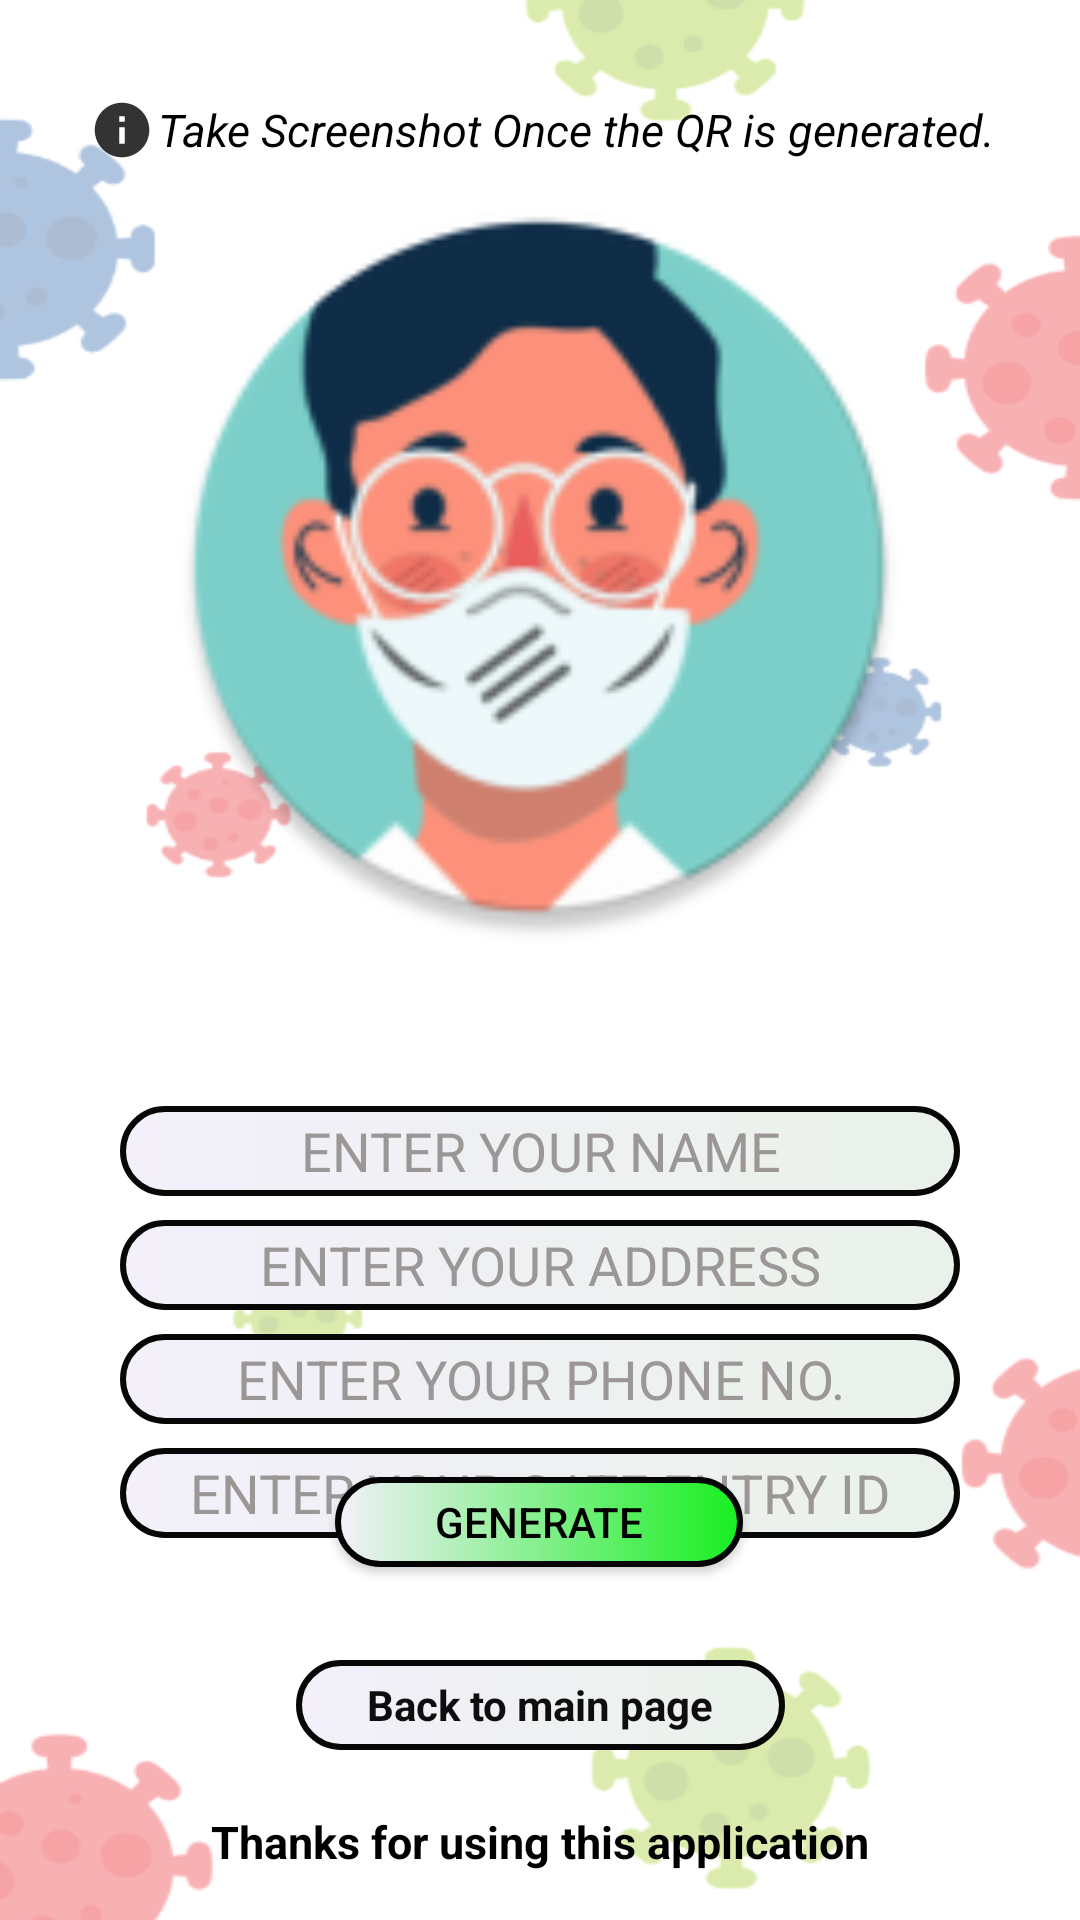

Produce the Android XML layout that renders to this screen, including the resource entries it uses.
<!-- AndroidManifest.xml: application theme Theme.AppCompat.NoActionBar -->
<!-- res/layout/activity_result.xml -->
<?xml version="1.0" encoding="utf-8"?>
<androidx.constraintlayout.widget.ConstraintLayout xmlns:android="http://schemas.android.com/apk/res/android"
    xmlns:app="http://schemas.android.com/apk/res-auto"
    xmlns:tools="http://schemas.android.com/tools"
    android:layout_width="match_parent"
    android:layout_height="match_parent"
    android:background="@drawable/browsercolourfull"
    tools:context=".covidsafety.Scanner">

    <TextView
        android:layout_width="match_parent"
        android:layout_height="wrap_content"
        android:text="@string/thanks_for_using_this_application"
        android:textAlignment="center"
        android:textColor="#000000"
        android:textSize="15sp"
        android:textStyle="bold"
        app:layout_constraintBottom_toBottomOf="parent"
        app:layout_constraintTop_toTopOf="parent"
        app:layout_constraintVertical_bias="0.974"
        tools:layout_editor_absoluteX="0dp" />



    <ImageView
        android:id="@+id/QRIMAGE"
        android:layout_width="250dp"
        android:layout_height="250dp"
        android:layout_marginTop="10dp"
        android:background="@mipmap/ic_launcher_round"
        app:layout_constraintBottom_toBottomOf="parent"
        app:layout_constraintEnd_toEndOf="parent"
        app:layout_constraintHorizontal_bias="0.496"
        app:layout_constraintStart_toStartOf="parent"
        app:layout_constraintTop_toTopOf="parent"
        app:layout_constraintVertical_bias="0.142" />

    <LinearLayout
        android:layout_width="match_parent"
        android:layout_height="wrap_content"
        android:orientation="vertical"
        app:layout_constraintBottom_toBottomOf="parent"
        app:layout_constraintTop_toTopOf="parent"
        app:layout_constraintVertical_bias="0.183"
        tools:layout_editor_absoluteX="16dp">

        <EditText
            android:id="@+id/name_qr"
            android:layout_width="280dp"
            android:layout_height="30dp"
            android:layout_gravity="center_horizontal"
            android:layout_marginTop="340dp"
            android:background="@drawable/rectangleoption"
            android:hint="@string/enter_your_name"
            android:inputType="text"
            android:textAlignment="center"
            android:textColor="#000000"
            android:textColorHint="#9C9797" />

        <EditText
            android:id="@+id/address_qr"
            android:layout_width="280dp"
            android:layout_height="30dp"
            android:layout_gravity="center_horizontal"
            android:layout_marginTop="8dp"
            android:background="@drawable/rectangleoption"
            android:hint="@string/enter_your_address"
            android:textAlignment="center"
            android:textColor="#000000"
            android:inputType="textEmailAddress"
            android:textColorHint="#9C9797" />

        <EditText
            android:id="@+id/phone_number_qr"
            android:layout_width="280dp"
            android:layout_height="30dp"
            android:layout_gravity="center_horizontal"
            android:layout_marginTop="8dp"
            android:background="@drawable/rectangleoption"
            android:hint="@string/enter_your_phone_no"
            android:textAlignment="center"
            android:textColor="#000000"
            android:inputType="number"
            android:textColorHint="#9C9797"
            tools:ignore="TextFields" />

        <EditText
            android:id="@+id/gateid_qr"
            android:layout_width="280dp"
            android:layout_height="30dp"
            android:layout_gravity="center_horizontal"
            android:layout_marginTop="8dp"
            android:background="@drawable/rectangleoption"
            android:hint="@string/enter_your_gate_entry_id"
            android:textAlignment="center"
            android:textColor="#000000"
            android:inputType="text"
            android:textColorHint="#9C9797" />
    </LinearLayout>

    <Button
        android:id="@+id/generate_button"
        android:layout_width="136dp"
        android:layout_height="30dp"
        android:background="@drawable/roundoption2"
        android:text="@string/generate"
        android:textColor="#000000"
        app:layout_constraintBottom_toBottomOf="parent"
        app:layout_constraintEnd_toEndOf="parent"
        app:layout_constraintHorizontal_bias="0.498"
        app:layout_constraintStart_toStartOf="parent"
        app:layout_constraintTop_toTopOf="parent"
        app:layout_constraintVertical_bias="0.807" />



    <TextView
        android:layout_width="wrap_content"
        android:layout_height="wrap_content"
        android:gravity="center"
        android:text="@string/take_screenshot_once_the_qr_is_generated"
        android:textColor="#000000"
        android:textSize="15sp"
        android:textStyle="italic"
        app:layout_constraintBottom_toBottomOf="parent"
        app:layout_constraintEnd_toEndOf="parent"
        app:layout_constraintStart_toStartOf="parent"
        app:layout_constraintTop_toTopOf="parent"
        app:layout_constraintVertical_bias="0.051"
        app:drawableStartCompat="@drawable/ic_action_note" />

    <TextView
        android:id="@+id/back_main"
        android:layout_width="163dp"
        android:layout_height="30dp"
        android:background="@drawable/rectangleoption"
        android:clickable="true"
        android:gravity="center"
        android:paddingLeft="3dp"
        android:paddingRight="3dp"
        android:text="@string/back_to_main_page"
        android:textColor="#0E0E0E"
        android:textStyle="bold"
        app:layout_constraintBottom_toBottomOf="parent"
        app:layout_constraintEnd_toEndOf="parent"
        app:layout_constraintStart_toStartOf="parent"
        app:layout_constraintTop_toTopOf="parent"
        app:layout_constraintVertical_bias="0.907"
        android:focusable="true" />


</androidx.constraintlayout.widget.ConstraintLayout>
<!-- resources referenced by this layout -->
<resources>
  <!-- drawable browsercolourfull: png bitmap (drawable, 39670 bytes) -->
  <!-- drawable ic_action_note (drawable-anydpi) -->
  <vector xmlns:android="http://schemas.android.com/apk/res/android"
      android:width="24dp"
      android:height="24dp"
      android:viewportWidth="24"
      android:viewportHeight="24"
      android:tint="#000000"
      android:alpha="0.8">
    <group android:scaleX="0.90909094"
        android:scaleY="0.90909094"
        android:translateX="1.0909091"
        android:translateY="1.0909091">
      <path
          android:fillColor="@android:color/white"
          android:pathData="M12,2C6.48,2 2,6.48 2,12s4.48,10 10,10 10,-4.48 10,-10S17.52,2 12,2zM13,17h-2v-6h2v6zM13,9h-2L11,7h2v2z"/>
    </group>
  </vector>
  <!-- drawable rectangleoption (drawable) -->
  <?xml version="1.0" encoding="utf-8"?>
  <shape xmlns:android="http://schemas.android.com/apk/res/android"
      android:shape="rectangle">
      <gradient
          android:endColor="#EAF1EA"
          android:startColor="#F3F0FA"
          android:type="linear"/>
      <corners android:radius="360dp"/>
      <stroke
          android:color="#070707"
          android:width="2dp"/>
  
  </shape>
  <!-- drawable roundoption2 (drawable) -->
  <?xml version="1.0" encoding="utf-8"?>
  <shape xmlns:android="http://schemas.android.com/apk/res/android"
      android:shape="rectangle">
      <gradient
          android:endColor="#17EF20"
          android:startColor="#F3F0FA"
          android:type="linear"/>
      <corners android:radius="30dp" />
      <size
          android:height="30dp"
          android:width="80dp"
          />
      <stroke
          android:color="#040404"
          android:width="2dp"/>
  
  </shape>
  <!-- mipmap ic_launcher_round: png bitmap (mipmap-hdpi, 6337 bytes) -->
  <string name="back_to_main_page">Back to main page</string>
  <string name="enter_your_address">ENTER YOUR ADDRESS</string>
  <string name="enter_your_gate_entry_id">ENTER YOUR GATE ENTRY ID</string>
  <string name="enter_your_name">ENTER YOUR NAME</string>
  <string name="enter_your_phone_no">ENTER YOUR PHONE NO.</string>
  <string name="generate">GENERATE</string>
  <string name="take_screenshot_once_the_qr_is_generated">Take Screenshot Once the QR is generated.</string>
  <string name="thanks_for_using_this_application">Thanks for using this application</string>
</resources>
